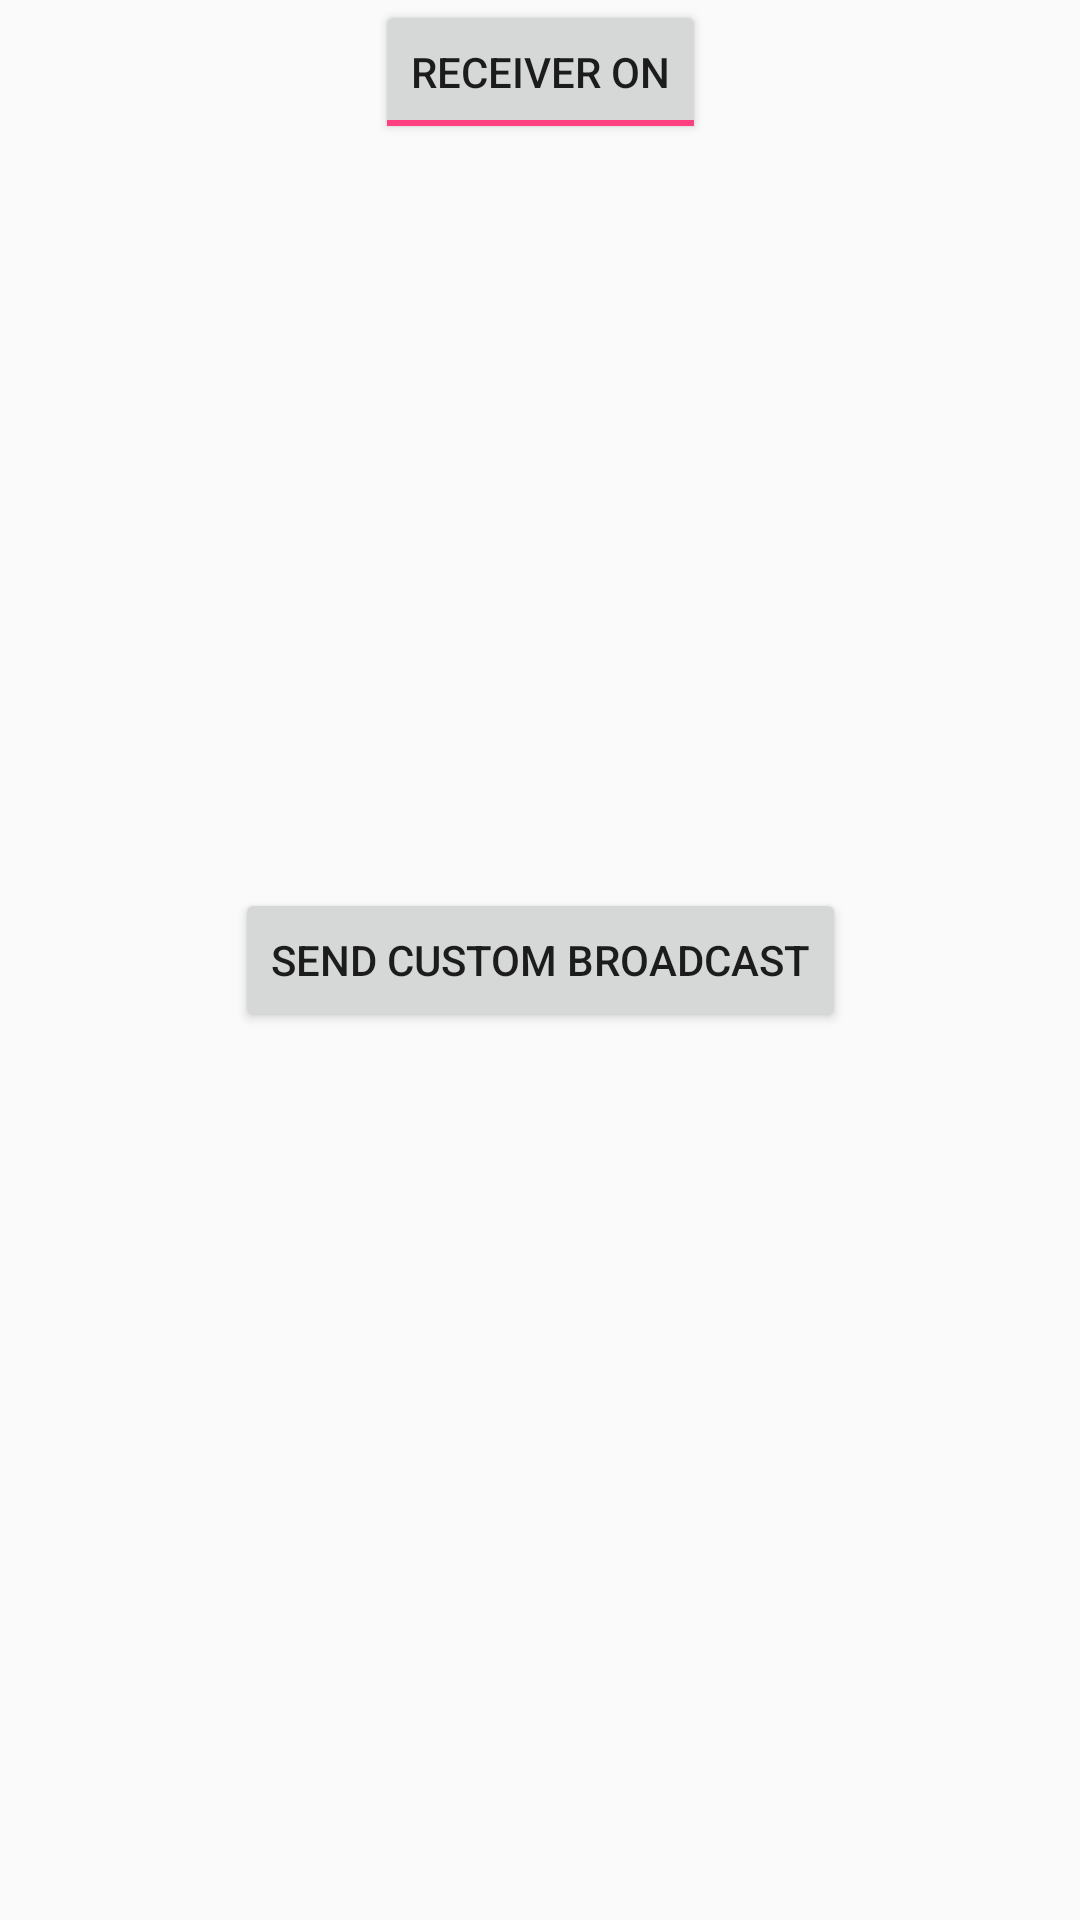

The Android layout XML behind this screen, and the referenced resources:
<!-- AndroidManifest.xml: application theme AppTheme -->
<!-- res/layout/activity_broadcast.xml -->
<?xml version="1.0" encoding="utf-8"?>
<android.support.constraint.ConstraintLayout xmlns:android="http://schemas.android.com/apk/res/android"
    xmlns:app="http://schemas.android.com/apk/res-auto"
    xmlns:tools="http://schemas.android.com/tools"
    android:layout_width="match_parent"
    android:layout_height="match_parent"
    tools:context=".BroadcastActivity">

    <ToggleButton
        android:id="@+id/tgb_switch_receive"
        android:layout_width="wrap_content"
        android:layout_height="wrap_content"
        android:checked="true"
        android:textOff="Receiver off"
        android:textOn="Receiver on"
        app:layout_constraintEnd_toEndOf="parent"
        app:layout_constraintStart_toStartOf="parent"
        app:layout_constraintTop_toTopOf="parent" />

    <Button
        android:id="@+id/btn_send_broad"
        android:layout_width="wrap_content"
        android:layout_height="wrap_content"
        android:text="Send custom broadcast"
        app:layout_constraintBottom_toBottomOf="parent"
        app:layout_constraintEnd_toEndOf="parent"
        app:layout_constraintStart_toStartOf="parent"
        app:layout_constraintTop_toTopOf="parent" />
</android.support.constraint.ConstraintLayout>
<!-- resources referenced by this layout -->
<resources>
  <style name="AppTheme" parent="Theme.AppCompat.Light.DarkActionBar">
          
          <item name="colorPrimary">@color/colorPrimary</item>
          <item name="colorPrimaryDark">#ffcc0000</item>
          // color status bar
          <item name="colorAccent">@color/colorAccent</item>
      </style>
  <color name="colorPrimary">#3F51B5</color>
  <color name="colorAccent">#FF4081</color>
</resources>
